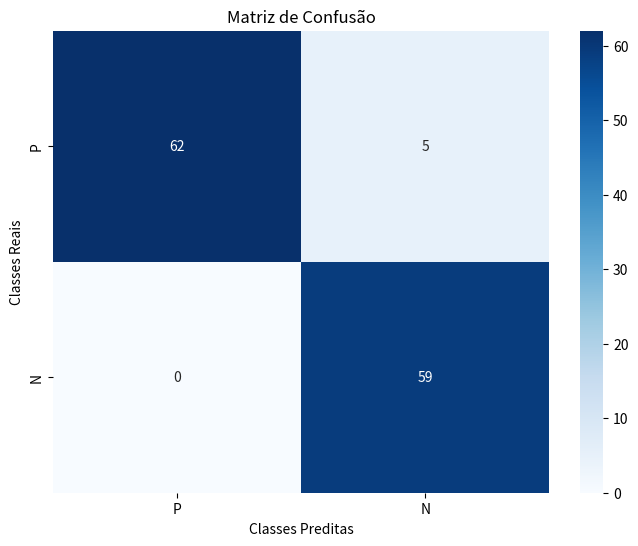

Recreate this plot in Python.
import pandas as pd
import numpy as np
import matplotlib.pyplot as plt
import seaborn as sns

# Criar um matriz 2x2 com os nome das colunas
dados = {'P': ["VP", "FN"], 'N': ["FP", "VN"]}

matriz_confusao = pd.DataFrame(dados)

# Definir os nomes para as linhas
matriz_confusao.index = ['P', 'N']

# Exibir a matriz
print(matriz_confusao)

#taxa_acerto = (VP + VN) / (VP + FP + FN + VN) ou ACURACIA
#taxa_acerto = (Diagonal) / (todos os valores) ou ACURACIA

#taxa_erro = (diagonal invertida) / (VP + FP + FN + VN)

print('\n')

# Fazendo o teste
# Criar um matriz com valores
dados = {'P': [23, 11], 'N': [15, 22]}

matriz_confusao = pd.DataFrame(dados)

# Definir os nomes para as linhas
matriz_confusao.index = ['P', 'N']

# Exibir a matriz
print(matriz_confusao)

# Converter o Dados em um array NumPy
matriz_confusao = matriz_confusao.to_numpy()

# Calcular a soma da diagonal
soma_diagonal = np.trace(matriz_confusao)

print(f"\nSoma da diagonal {soma_diagonal}")

# Calcular a soma de todos os valores da matriz
soma_total = np.sum(matriz_confusao)

print(f"Soma de todos os valores {soma_total}")

# calcular a taxa de acerto
# diagonal divida por todos os valores
taxa_acerto = soma_diagonal / soma_total
print(f"Taxa de acerto da matriz confusão {taxa_acerto}")

# Calcular a soma da diagonal invertida
soma_diagonal_invertida = np.trace(np.fliplr(matriz_confusao))

print(f"\nSoma da diagonal invertida {soma_diagonal_invertida}")

# calcular a taxa de erro
# diagonal invertida divida por todos os valores
taxa_erro = soma_diagonal_invertida / soma_total
print(f"Taxa de erro da matriz confusão {taxa_erro}")

# Fazendo o teste com uma taxa de acerto 100%
# Criar um matriz com valores
dados = {'P': [25, 0], 'N': [0, 15]}

matriz_confusao = pd.DataFrame(dados)

# Definir os nomes para as linhas
matriz_confusao.index = ['P', 'N']

# Exibir a matriz
print(matriz_confusao)

# Converter o Dados em um array NumPy
matriz_confusao = matriz_confusao.to_numpy()

# Calcular a soma da diagonal
soma_diagonal = np.trace(matriz_confusao)

print(f"\nSoma da diagonal {soma_diagonal}")

# Calcular a soma de todos os valores da matriz
soma_total = np.sum(matriz_confusao)

print(f"Soma de todos os valores {soma_total}")

# calcular a taxa de acerto
# diagonal divida por todos os valores
taxa_acerto = soma_diagonal / soma_total
print(f"Taxa de acerto da matriz confusão {taxa_acerto}")

# Calcular a soma da diagonal invertida
soma_diagonal_invertida = np.trace(np.fliplr(matriz_confusao))

print(f"\nSoma da diagonal invertida {soma_diagonal_invertida}")

# calcular a taxa de erro
# diagonal invertida divida por todos os valores
taxa_erro = soma_diagonal_invertida / soma_total
print(f"Taxa de erro da matriz confusão {taxa_erro}")

# Fazendo o teste com uma taxa de erro 100%
# Criar um matriz com valores
dados = {'P': [0, 15], 'N': [21, 0]}

matriz_confusao = pd.DataFrame(dados)

# Definir os nomes para as linhas
matriz_confusao.index = ['P', 'N']

# Exibir a matriz
print(matriz_confusao)

# Converter o Dados em um array NumPy
matriz_confusao = matriz_confusao.to_numpy()

# Calcular a soma da diagonal
soma_diagonal = np.trace(matriz_confusao)

print(f"\nSoma da diagonal {soma_diagonal}")

# Calcular a soma de todos os valores da matriz
soma_total = np.sum(matriz_confusao)

print(f"Soma de todos os valores {soma_total}")

# calcular a taxa de acerto
# diagonal divida por todos os valores
taxa_acerto = soma_diagonal / soma_total
print(f"Taxa de acerto da matriz confusão {taxa_acerto}")

# Calcular a soma da diagonal invertida
soma_diagonal_invertida = np.trace(np.fliplr(matriz_confusao))

print(f"\nSoma da diagonal invertida {soma_diagonal_invertida}")

# calcular a taxa de erro
# diagonal invertida divida por todos os valores
taxa_erro = soma_diagonal_invertida / soma_total
print(f"Taxa de erro da matriz confusão {taxa_erro}")

########################################################
# Recall e Precisão
# Criar um matriz com valores
dados = {'P': [62, 0], 'N': [5, 59]}

matriz_confusao = pd.DataFrame(dados)

# Definir os nomes para as linhas
matriz_confusao.index = ['P', 'N']

# Exibir a matriz
print("\nRecall e Precisão")
print(matriz_confusao)

# Exibir a matriz de confusão como um gráfico
plt.figure(figsize=(8, 6))
sns.heatmap(matriz_confusao, annot=True, fmt='d', cmap='Blues')
plt.xlabel('Classes Preditas')
plt.ylabel('Classes Reais')
plt.title('Matriz de Confusão')
plt.show()

#METRICAS PARA A CLASSE POSITIVA
# RECALL E PRECISÃO
# Recall = VP / (VP + FN) ou VP / (Linha P)
# Precisão = VP / (VP + FP) ou VP / (coluna P)

# Calcular o recall
recall = matriz_confusao.iloc[0, 0] / (matriz_confusao.iloc[0, 0] + matriz_confusao.iloc[0, 1])

print(f"\nO valor do Recall {recall}")

# Calcular o Precisão
precisao = matriz_confusao.iloc[0, 0] / (matriz_confusao.iloc[0, 0] + matriz_confusao.iloc[1, 0])

print(f"\nO valor da Precisão {precisao}")

#################################################################################
#    Medida-F
##############################################################################
# F1  = 2 x Precisão x Recall / (Precisão + Recall)

medida_F = 2 * precisao * recall / (precisao + recall)

print(f"\nO valor da Medida F {medida_F}")



